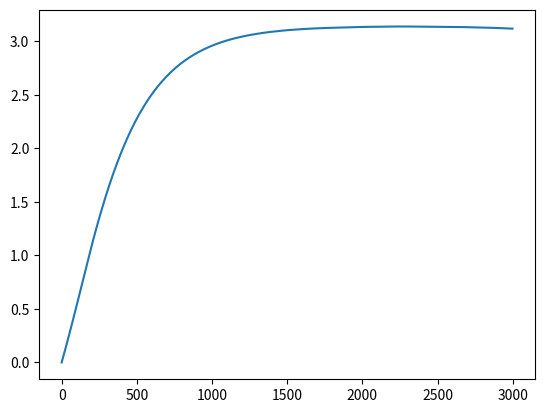

Source code (Python):
import numpy as np
import matplotlib.pyplot as plt

m = 1
Q = 10
L = 1
g = 9.81
uMax = 10
N = 3000
dt = 0.001
x0 = 0
v0 = 5


I = m*L**2
w0 = np.sqrt(g/L)

def f(x, u):
    res1 = ( u - w0/Q*x[1] - w0**2*np.sin(x[0]) ) / I
    return np.array([x[1], res1])

def u(x):
    E = 0.5*I*x[1]**2 - m*g*L*np.cos(x[0])
    dW = E - m*g*L
    print(dW)
    return -np.sign(dW) * np.sign(x[1]) * uMax;

x = np.empty([N, 2])
x[0,0] = x0
x[0,1] = v0

for i in range(N-1):
    x[i+1,:] = x[i] + dt*f(x[i,:], u(x[i,:]))

plt.plot(x[:,0])
plt.show()
